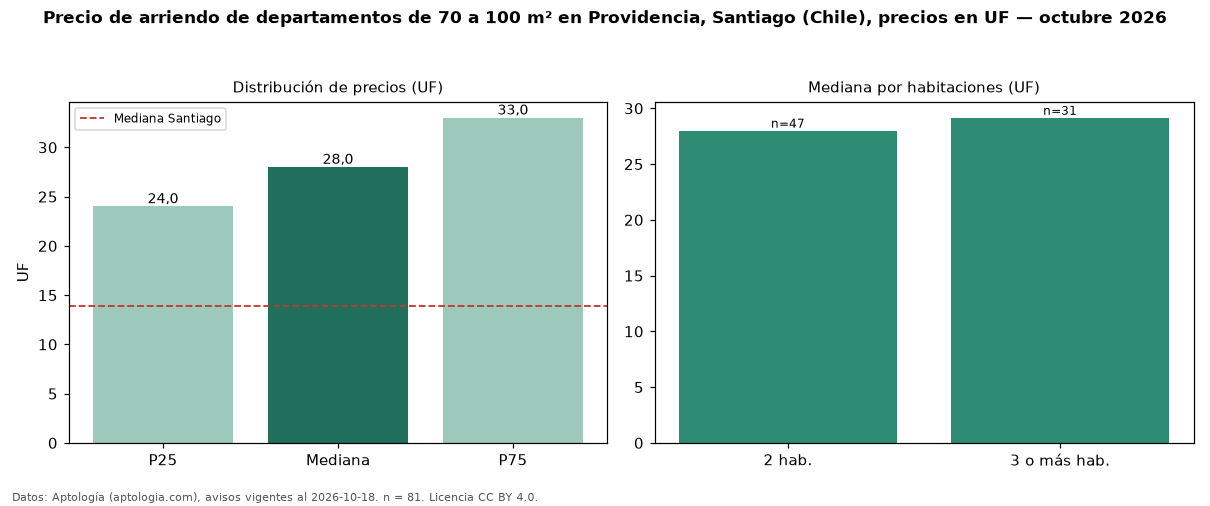

Values plotted in this chart, from the file beside it:
seccion, metrica, valor, moneda, n
filtro, area3, de 70 a 100 m², , 81
precio, p25, 24.0, UF, 81
precio, mediana, 28.0, UF, 81
precio, p75, 33.0, UF, 81
precio, minimo, 17.0, UF, 81
precio, maximo, 60.73, UF, 81
m2, mediana_precio_m2, 0.36, UF, 81
m2, area_mediana_m2, 80.0, m2, 81
banos, mediana_banos, 2.0, , 
habitaciones, 2, 28.0, UF, 47
habitaciones, 3+, 29.15, UF, 31
ciudad, mediana_ciudad_referencia, 13.85, UF, 
ciudad, mediana_m2_ciudad, 0.28, UF, 
fuente, fecha_datos, 2026-10-18, , 
fuente, atribucion, https://www.aptologia.com/cl/arriendo/sa…, , 
fuente, licencia, CC BY 4.0, , 
